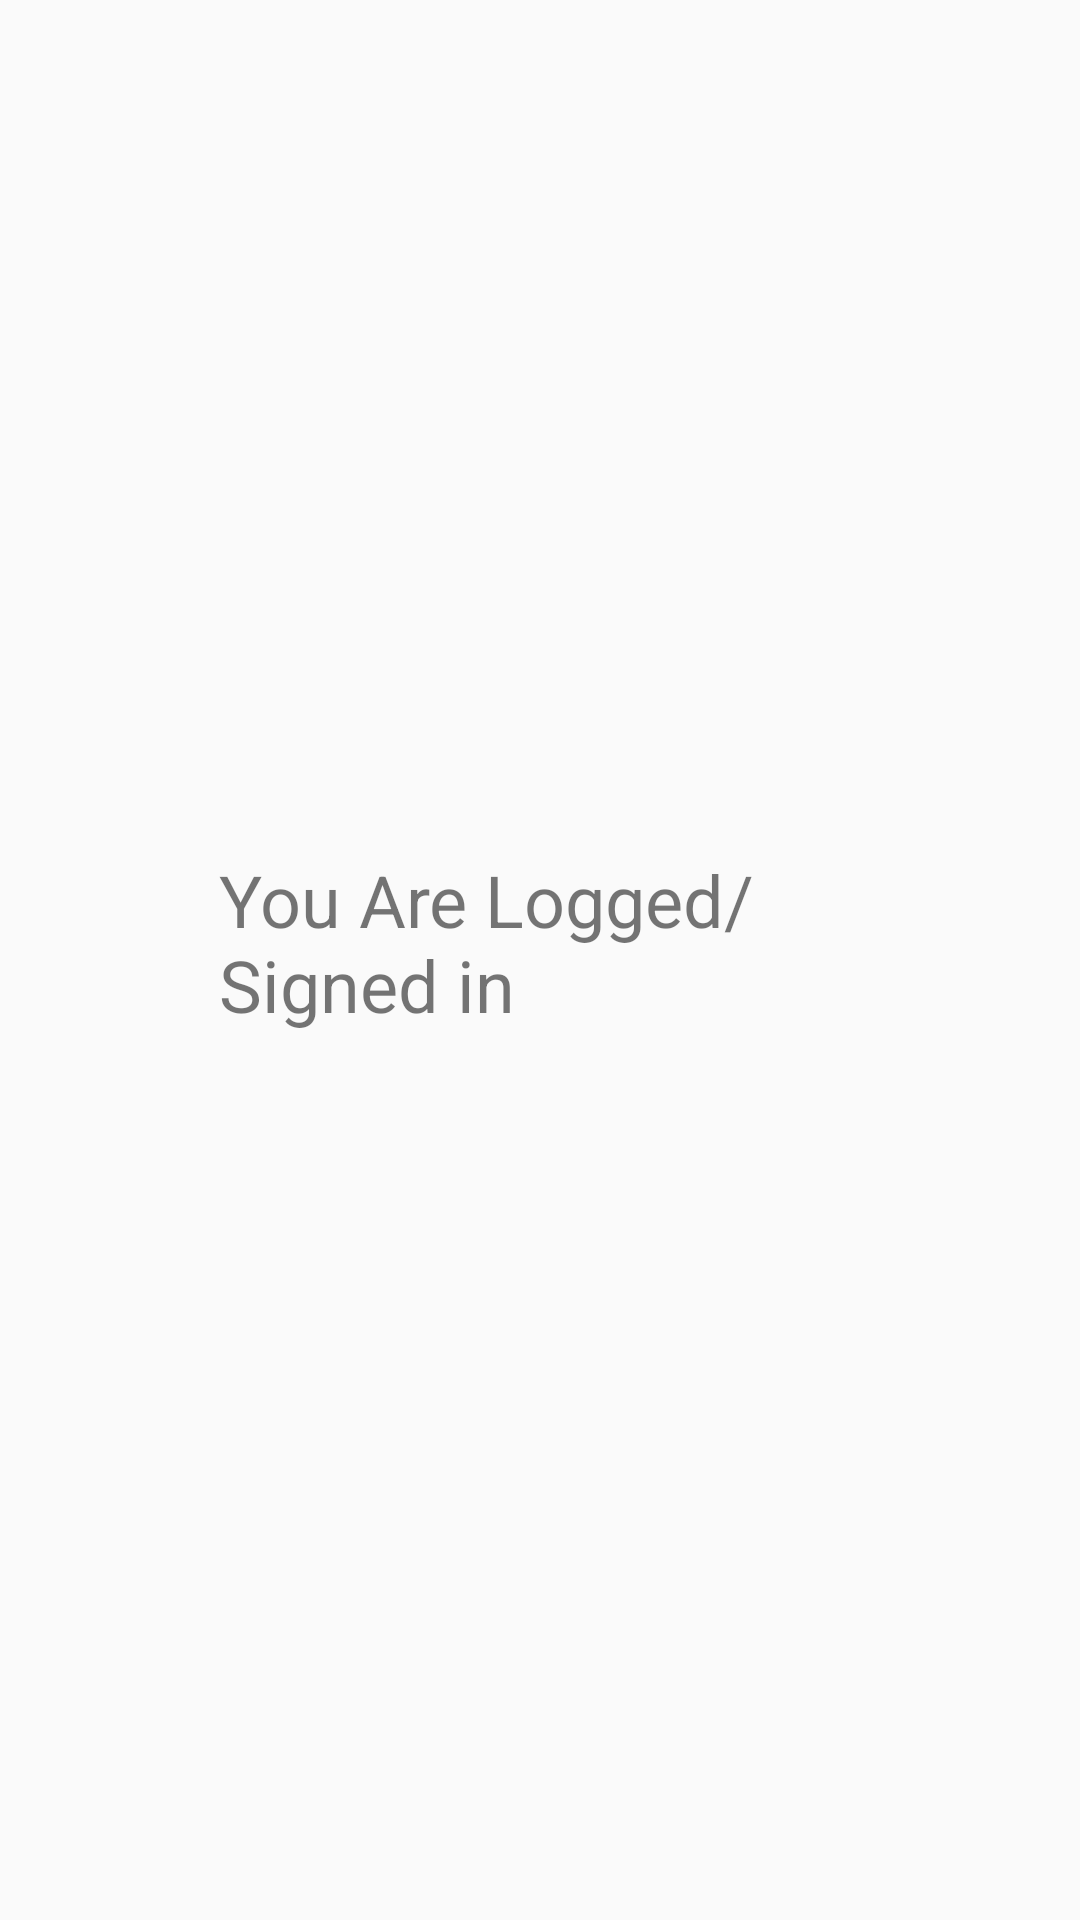

The Android layout XML behind this screen, and the referenced resources:
<!-- AndroidManifest.xml: application theme AppTheme -->
<!-- res/layout/logged_in.xml -->
<?xml version="1.0" encoding="utf-8"?>
<androidx.constraintlayout.widget.ConstraintLayout
    xmlns:android="http://schemas.android.com/apk/res/android"
    xmlns:app="http://schemas.android.com/apk/res-auto"
    xmlns:tools="http://schemas.android.com/tools"
    android:layout_width="match_parent"
    android:layout_height="match_parent">

    <TextView
        android:id="@+id/textView"
        android:layout_width="214dp"
        android:layout_height="73dp"
        android:layout_marginBottom="8dp"
        android:layout_marginEnd="8dp"
        android:layout_marginStart="8dp"
        android:layout_marginTop="8dp"
        android:text="@string/logged"
        android:textSize="24sp"
        app:layout_constraintBottom_toBottomOf="parent"
        app:layout_constraintEnd_toEndOf="parent"
        app:layout_constraintStart_toStartOf="parent"
        app:layout_constraintTop_toTopOf="parent" />
</androidx.constraintlayout.widget.ConstraintLayout>
<!-- resources referenced by this layout -->
<resources>
  <string name="logged">You Are Logged/Signed in</string>
  <style name="AppTheme" parent="Theme.AppCompat.Light.DarkActionBar">
          
          <item name="colorPrimary">@color/colorPrimary</item>
          <item name="colorPrimaryDark">@color/colorPrimaryDark</item>
          <item name="colorAccent">@color/colorAccent</item>
      </style>
  <color name="colorPrimary">#3F51B5</color>
  <color name="colorPrimaryDark">#303F9F</color>
  <color name="colorAccent">#FF4081</color>
</resources>
